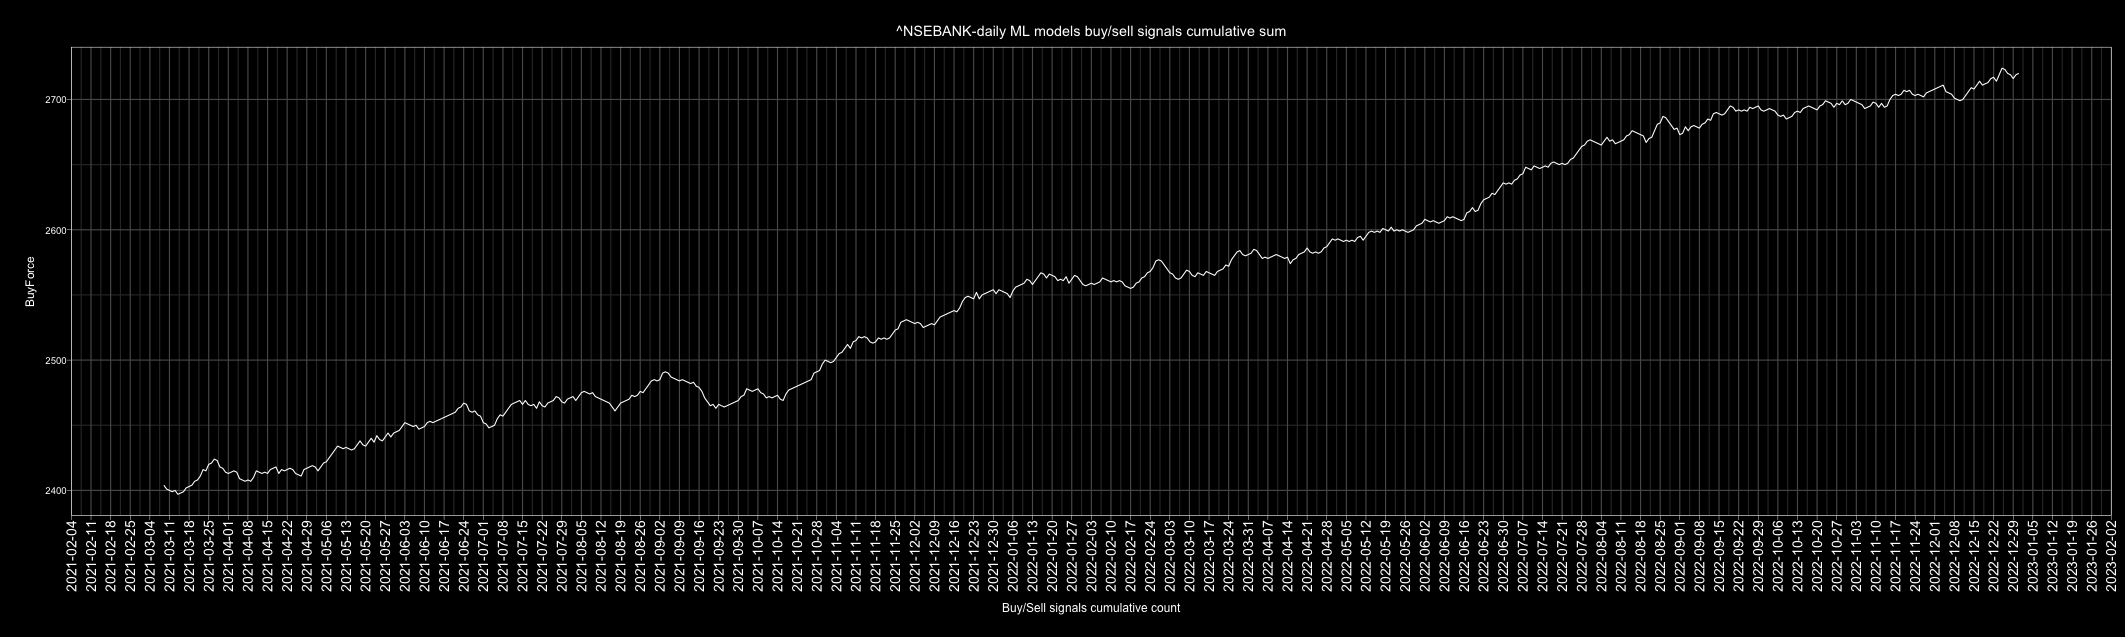

Source data for this figure (header and first rows):
Date, buy, sell, Action, ActionID
2010-01-01, 4, 1, buy, 1
2010-01-02, 4, 1, buy, 1
2010-01-03, 3, 2, buy, 1
2010-01-04, 4, 1, buy, 1
2010-01-05, 2, 3, sell, 0
2010-01-06, 3, 2, buy, 1
2010-01-07, 1, 4, sell, 0
2010-01-08, 1, 4, sell, 0
2010-01-09, 3, 2, buy, 1
2010-01-10, 3, 2, buy, 1
2010-01-11, 2, 3, sell, 0
2010-01-12, 1, 4, sell, 0
2010-01-13, 0, 5, sell, 0
2010-01-14, 4, 1, buy, 1
2010-01-15, 4, 1, buy, 1
2010-01-16, 2, 3, sell, 0
2010-01-17, 4, 1, buy, 1
2010-01-18, 5, 0, buy, 1
2010-01-19, 4, 1, buy, 1
2010-01-20, 4, 1, buy, 1
2010-01-21, 0, 5, sell, 0
2010-01-22, 0, 5, sell, 0
2010-01-23, 2, 3, sell, 0
2010-01-24, 1, 4, sell, 0
2010-01-25, 1, 4, sell, 0
2010-01-26, 3, 2, buy, 1
2010-01-27, 1, 4, sell, 0
2010-01-28, 4, 1, buy, 1
2010-01-29, 5, 0, buy, 1
2010-01-30, 5, 0, buy, 1
2010-01-31, 4, 1, buy, 1
2010-02-01, 5, 0, buy, 1
2010-02-02, 0, 5, sell, 0
2010-02-03, 4, 1, buy, 1
2010-02-04, 0, 5, sell, 0
2010-02-05, 1, 4, sell, 0
2010-02-06, 2, 3, sell, 0
2010-02-07, 3, 2, buy, 1
2010-02-08, 4, 1, buy, 1
2010-02-09, 5, 0, buy, 1
2010-02-10, 1, 4, sell, 0
2010-02-11, 5, 0, buy, 1
2010-02-12, 3, 2, buy, 1
2010-02-13, 3, 2, buy, 1
2010-02-14, 3, 2, buy, 1
2010-02-15, 1, 4, sell, 0
2010-02-16, 5, 0, buy, 1
2010-02-17, 5, 0, buy, 1
2010-02-18, 3, 2, buy, 1
2010-02-19, 2, 3, sell, 0
2010-02-20, 5, 0, buy, 1
2010-02-21, 3, 2, buy, 1
2010-02-22, 1, 4, sell, 0
2010-02-23, 5, 0, buy, 1
2010-02-24, 4, 1, buy, 1
2010-02-25, 1, 4, sell, 0
2010-02-26, 5, 0, buy, 1
2010-02-27, 3, 2, buy, 1
2010-02-28, 3, 2, buy, 1
2010-03-01, 2, 3, sell, 0
... 4,688 more rows
